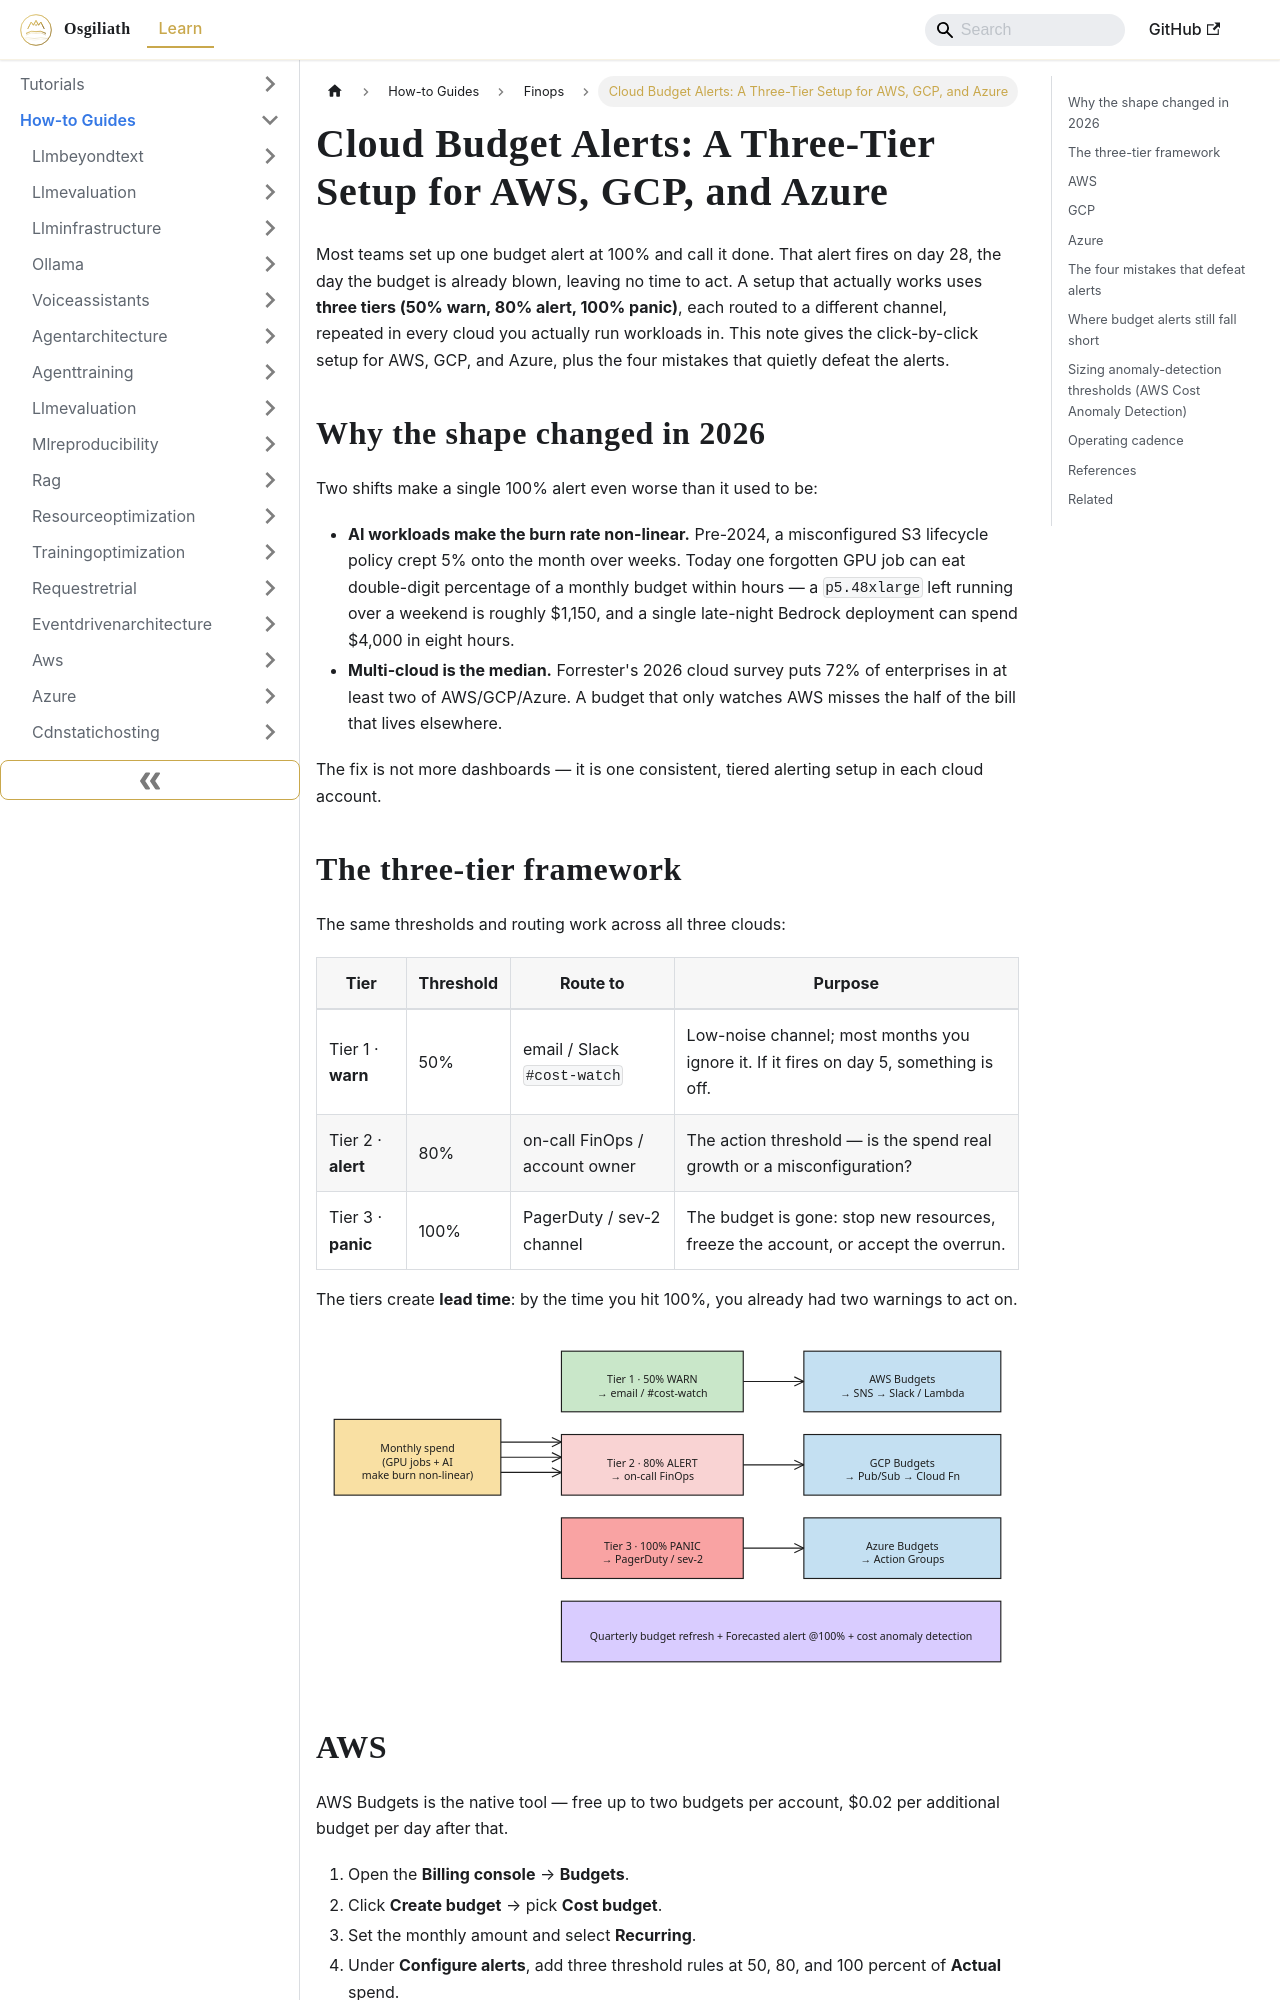

repository: OsgiliathEnterprise/kb · page: how-to/cloudinfrastructure/finops/howto-cloud-budget-alerts-aws-gcp-azure/index.html · generator: docusaurus

---
title: 'Cloud Budget Alerts: A Three-Tier Setup for AWS, GCP, and Azure'
diataxis: How-to Guide
domain: cloud-infrastructure
topic: finops
source: DEV.to Tech News
source_url: https://dev.to/muskan_8abedcc7e12/how-to-set-up-cloud-budget-alerts-on-aws-gcp-azure-4ne
date: 2026-11-14
keywords:
- knowledge-base
- finops
- cloud-infrastructure
- how-to
---
# Cloud Budget Alerts: A Three-Tier Setup for AWS, GCP, and Azure

Most teams set up one budget alert at 100% and call it done. That alert fires on day 28, the day the budget is already blown, leaving no time to act. A setup that actually works uses **three tiers (50% warn, 80% alert, 100% panic)**, each routed to a different channel, repeated in every cloud you actually run workloads in. This note gives the click-by-click setup for AWS, GCP, and Azure, plus the four mistakes that quietly defeat the alerts.

## Why the shape changed in 2026

Two shifts make a single 100% alert even worse than it used to be:

- **AI workloads make the burn rate non-linear.** Pre-2024, a misconfigured S3 lifecycle policy crept 5% onto the month over weeks. Today one forgotten GPU job can eat double-digit percentage of a monthly budget within hours — a `p5.48xlarge` left running over a weekend is roughly $1,150, and a single late-night Bedrock deployment can spend $4,000 in eight hours.
- **Multi-cloud is the median.** Forrester's 2026 cloud survey puts 72% of enterprises in at least two of AWS/GCP/Azure. A budget that only watches AWS misses the half of the bill that lives elsewhere.

The fix is not more dashboards — it is one consistent, tiered alerting setup in each cloud account.

## The three-tier framework

The same thresholds and routing work across all three clouds:

| Tier | Threshold | Route to | Purpose |
|------|-----------|----------|---------|
| Tier 1 · **warn** | 50% | email / Slack `#cost-watch` | Low-noise channel; most months you ignore it. If it fires on day 5, something is off. |
| Tier 2 · **alert** | 80% | on-call FinOps / account owner | The action threshold — is the spend real growth or a misconfiguration? |
| Tier 3 · **panic** | 100% | PagerDuty / sev-2 channel | The budget is gone: stop new resources, freeze the account, or accept the overrun. |

The tiers create **lead time**: by the time you hit 100%, you already had two warnings to act on.

![Diagram 1 — howto-cloud-budget-alerts-aws-gcp-azure](howto-cloud-budget-alerts-aws-gcp-azure-excalidraw-1.svg)
